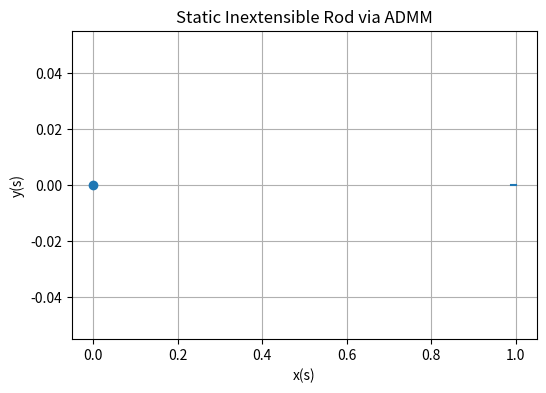

Generate this figure with matplotlib:
import numpy as np
import matplotlib.pyplot as plt

# Problem parameters
L = 1.0            # Length of the rod
N = 100            # Number of nodes
EI = 1.0           # Bending stiffness
rho = 1.0          # Linear density
g = 9.81           # Gravity
r = 1e3            # ADMM penalty parameter
max_iters = 500    # Number of ADMM iterations
gd_steps = 50      # Gradient descent steps for x,y-subproblem
gd_step_size = 1e-3

# Discretization
s = np.linspace(0, L, N)
h = s[1] - s[0]

# Finite-difference operators for first and fourth derivatives
def Dx(u):
    # Forward difference, assume last derivative equals previous
    du = np.empty_like(u)
    du[:-1] = (u[1:] - u[:-1]) / h
    du[-1] = du[-2]
    return du

def D4(u):
    # Central finite-difference 4th derivative interior, zero at boundaries
    d4 = np.zeros_like(u)
    d4[2:-2] = (u[:-4] - 4*u[1:-3] + 6*u[2:-2] - 4*u[3:-1] + u[4:]) / h**4
    return d4

# Initialization: straight horizontal rod
x = s.copy()
y = np.zeros_like(s)
p = Dx(x)
q = Dx(y)
lam_p = np.zeros_like(s)
lam_q = np.zeros_like(s)

# Clamped boundary function
def enforce_bc(x, y):
    x[0], y[0] = 0.0, 0.0
    x[1], y[1] = h * 1.0, 0.0  # x'(0)=1, y'(0)=0
    x[-1], y[-1] = L, 0.0
    x[-2], y[-2] = L - h * 1.0, 0.0  # x'(L)=1, y'(L)=0

# ADMM iterations
for it in range(max_iters):
    # 1) x,y subproblem: gradient descent on J + penalty terms
    for _ in range(gd_steps):
        # bending gradient
        grad_x = EI * D4(x)
        grad_y = EI * D4(y) - rho * g  # include gravity in y-gradient

        # penalty gradient
        dp = Dx(x) - p + lam_p
        dq = Dx(y) - q + lam_q
        dp_pre = np.zeros_like(dp); dp_pre[1:] = dp[:-1]
        dq_pre = np.zeros_like(dq); dq_pre[1:] = dq[:-1]
        grad_x += -r * (dp - dp_pre) / h
        grad_y += -r * (dq - dq_pre) / h

        # gradient descent
        x -= gd_step_size * grad_x
        y -= gd_step_size * grad_y
        enforce_bc(x, y)

    # 2) p,q subproblem: pointwise projection onto unit circle
    w_p = Dx(x) + lam_p
    w_q = Dx(y) + lam_q
    norm_w = np.sqrt(w_p**2 + w_q**2) + 1e-12
    p = w_p / norm_w
    q = w_q / norm_w

    # 3) dual updates
    lam_p += Dx(x) - p
    lam_q += Dx(y) - q

# Plotting the final configuration
plt.figure(figsize=(6, 4))
plt.plot(x, y, '-o', markevery=10)
plt.title('Static Inextensible Rod via ADMM')
plt.xlabel('x(s)')
plt.ylabel('y(s)')
plt.grid(True)
plt.show()
